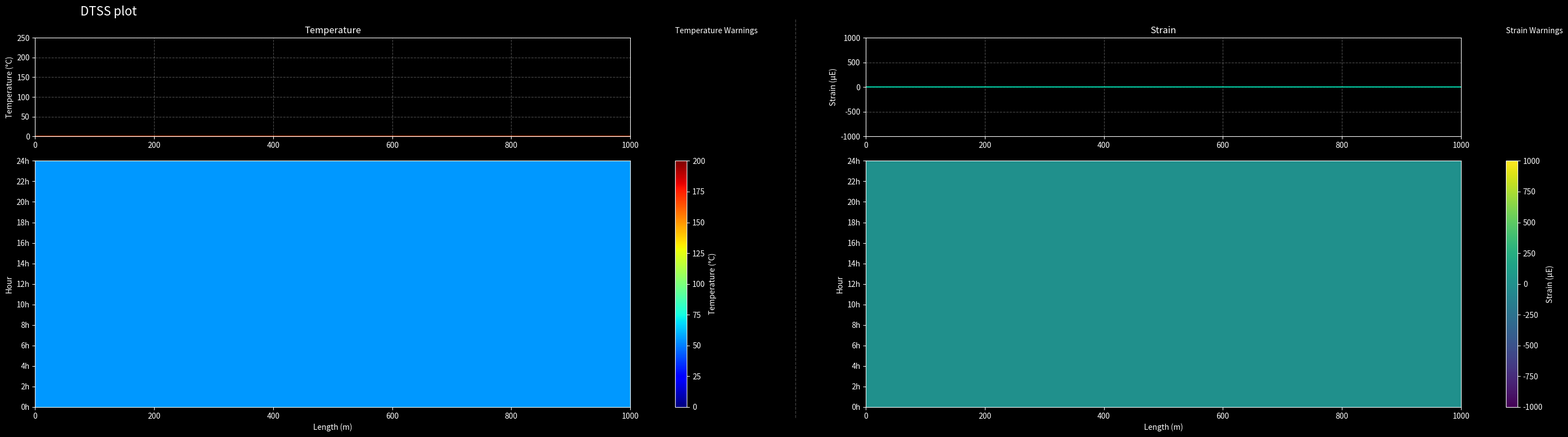

The matplotlib source for this figure:
import numpy as np
import matplotlib.pyplot as plt
import matplotlib.animation as animation

# ==========================================
# Configurações Iniciais
# ==========================================
update_interval_ms = 100  # Intervalo de atualização super rápido para testar performance
traces_para_pico = int(10 / (update_interval_ms / 1000.0))
num_points = 1000
distances = np.linspace(0, 1000, num_points)

# Variáveis de Estado - TEMPERATURA
trace_count = 0
max_history = 1440
history_array_temp = np.full((max_history, num_points), 55.0)  # Pré-aloca a matriz
ambient_noise_temp = 0.0
active_peaks_temp = []

# Variáveis de Estado - STRAIN
history_array_strain = np.full((max_history, num_points), 0.0)
ambient_noise_strain = 0.0
active_peaks_strain = []

# Variáveis de Estado - ALERTAS
alerts_temp = []
alerts_strain = []
max_alerts_display = 12

# ==========================================
# Configuração da Janela (Matplotlib Native)
# ==========================================
from matplotlib.gridspec import GridSpec

plt.style.use('dark_background')

fig = plt.figure(figsize=(30, 8))
fig.canvas.manager.set_window_title("DTSS plot")
# Para jogar totalmente para a esquerda, além de ha='left', precisamos ancorar o xismo (x) no começo da tela (ex: 5% = 0.05)
fig.suptitle("DTSS plot", fontsize=16, x=0.05, ha='left')

# Usando GridSpec para reservar espaço específico para Cbar e Painéis de Alertas ao lado do 1D
gs = GridSpec(2, 6, width_ratios=[1, 0.02, 0.15, 1, 0.02, 0.15], height_ratios=[1, 2.5])

ax1_temp = fig.add_subplot(gs[0, 0])
ax2_temp = fig.add_subplot(gs[1, 0], sharex=ax1_temp)
cax_temp = fig.add_subplot(gs[1, 1])

ax1_strain = fig.add_subplot(gs[0, 3])
ax2_strain = fig.add_subplot(gs[1, 3], sharex=ax1_strain)
cax_strain = fig.add_subplot(gs[1, 4])

# Configuração visual da 'Caixa de Texto' (com fundo escuro e borda)
bbox_props = dict(boxstyle="round,pad=0.4", fc="#1c1c1c", ec="#555555", lw=1)

# Painéis de Alertas Individuais (Coluna direita de cada respectivo gráfico)
ax_alerts_temp = fig.add_subplot(gs[0, 1])
ax_alerts_temp.axis('off')
ax_alerts_temp.set_title("Temperature Warnings", color='white', loc='left', fontsize=10)
# POSIÇÃO: (0.0, 1.0) define X (0% à esquerda) e Y (100% no topo) do painel
text_alerts_temp = ax_alerts_temp.text(0.0, 1.0, "", color='yellow', fontsize=9, 
                                       verticalalignment='top', transform=ax_alerts_temp.transAxes, 
                                       family='monospace', bbox=bbox_props)

ax_alerts_strain = fig.add_subplot(gs[0, 4])
ax_alerts_strain.axis('off')
ax_alerts_strain.set_title("Strain Warnings", color='white', loc='left', fontsize=10)
# POSIÇÃO: (0.0, 1.0) define X (0% à esquerda) e Y (100% no topo) do painel
text_alerts_strain = ax_alerts_strain.text(0.0, 1.0, "", color='yellow', fontsize=9, 
                                           verticalalignment='top', transform=ax_alerts_strain.transAxes, 
                                           family='monospace', bbox=bbox_props)

# --- Gráfico 1D TEMPERATURA ---
line_temp, = ax1_temp.plot(distances, np.zeros(num_points), color='#ff4500', lw=1.2)
ax1_temp.set_xlim(0, 1000)
ax1_temp.set_ylim(0, 250)
ax1_temp.set_ylabel("Temperature (°C)")
ax1_temp.grid(True, linestyle='--', alpha=0.3)
ax1_temp.set_title("Temperature")

# --- Gráfico 1D STRAIN ---
line_strain, = ax1_strain.plot(distances, np.zeros(num_points), color='#00ffcc', lw=1.2)
ax1_strain.set_xlim(0, 1000)
ax1_strain.set_ylim(-1000, 1000)
ax1_strain.set_ylabel("Strain (μE)")
ax1_strain.grid(True, linestyle='--', alpha=0.3)
ax1_strain.set_title("Strain")

# --- Gráfico 2D TEMPERATURA ---
im_temp = ax2_temp.imshow(
    history_array_temp, aspect='auto', origin='lower', cmap='jet', vmin=0, vmax=200, extent=[0, 1000, 0, 24]
)
ax2_temp.set_xlabel("Length (m)")
ax2_temp.set_ylabel("Hour")
ax2_temp.set_yticks(np.arange(0, 25, 2))
ax2_temp.set_yticklabels([f"{h}h" for h in range(0, 25, 2)])
cbar_temp = fig.colorbar(im_temp, cax=cax_temp, orientation='vertical')
cbar_temp.set_label("Temperature (°C)")

# --- Gráfico 2D STRAIN ---
im_strain = ax2_strain.imshow(
    history_array_strain, aspect='auto', origin='lower', cmap='viridis', vmin=-1000, vmax=1000, extent=[0, 1000, 0, 24]
)
ax2_strain.set_xlabel("Length (m)")
ax2_strain.set_ylabel("Hour")
ax2_strain.set_yticks(np.arange(0, 25, 2))
ax2_strain.set_yticklabels([f"{h}h" for h in range(0, 25, 2)])
cbar_strain = fig.colorbar(im_strain, cax=cax_strain, orientation='vertical')
cbar_strain.set_label("Strain (μE)")

plt.tight_layout()

# --- Linha Divisória Central ---
# Traça uma linha vertical decorativa dividindo a tela ao meio (0.5 do eixo X da Figura)
div_line = plt.Line2D([0.48, 0.48], [0.05, 0.95], transform=fig.transFigure, color='gray', linestyle='--', linewidth=1, alpha=0.5)
fig.add_artist(div_line)

# ==========================================
# Loop de Atualização
# ==========================================
def update(frame):
    global trace_count 
    global ambient_noise_temp, history_array_temp, active_peaks_temp
    global ambient_noise_strain, history_array_strain, active_peaks_strain
    global alerts_temp, alerts_strain
    
    trace_count += 1
    
    # -----------------------------------------------------
    # LÓGICA DE TEMPERATURA
    # -----------------------------------------------------
    # 1. Ciclo solar: Base = 55. Amplitude = 45 -> Vai de 10 a 100°C
    ciclo_solar_temp = 45.0 * np.sin(2 * np.pi * trace_count / 1440.0)
    
    # Ruído ambiente Temp
    ambient_noise_temp += np.random.normal(0, 0.5)
    ambient_noise_temp = np.clip(ambient_noise_temp, -10.0, 10.0)
    
    base_temp = 55.0 + ciclo_solar_temp + ambient_noise_temp
    trace_temp = base_temp + np.random.normal(0, 2.0, num_points)
    
    # Picos de Temperatura
    if trace_count % traces_para_pico == 0:
        peak_center = np.random.randint(15, num_points - 15)
        max_abs_temp = np.random.uniform(0.0, 200.0)
        delta_temp = max_abs_temp - trace_temp[peak_center]
        active_peaks_temp.append({
            'center': peak_center,
            'temp': 0.0,
            'max_temp': delta_temp,
            'phase': 'rising'
        })
        evento_tipo = "🔥 CALOR" if delta_temp > 0 else "❄️ FRIO"
        prefix = "T+" if delta_temp > 0 else "T-"
        print(f"{evento_tipo}! Foco iniciado em {distances[peak_center]:.1f}m! (Traço: {trace_count})")
        new_alert = {
            'pos_m': distances[peak_center],
            'target': max_abs_temp,
            'base': trace_temp[peak_center],
            'current': trace_temp[peak_center],
            'prefix': prefix
        }
        alerts_temp.insert(0, new_alert)
        alerts_temp = alerts_temp[:max_alerts_display]
        active_peaks_temp[-1]['alert_ref'] = new_alert
        
    for p in active_peaks_temp[:]:
        step = 4.0 if p['max_temp'] > 0 else -4.0
        fall_step = 2.0 if p['max_temp'] > 0 else -2.0
        
        if p['phase'] == 'rising':
            p['temp'] += step
            if 'alert_ref' in p:
                p['alert_ref']['current'] = p['alert_ref']['base'] + p['temp']
                
            if abs(p['temp']) >= abs(p['max_temp']):
                p['phase'] = 'falling'
                if 'alert_ref' in p:
                    p['alert_ref']['current'] = p['alert_ref']['target'] # Congela o texto no valor máximo atingido
        else:
            p['temp'] -= fall_step
            if (step > 0 and p['temp'] <= 0) or (step < 0 and p['temp'] >= 0):
                active_peaks_temp.remove(p)
                continue
        c = p['center']
        trace_temp[c-5:c+5] += p['temp']
        
    # Limita fisicamente a renderização ao teto e piso
    trace_temp = np.clip(trace_temp, a_min=0.0, a_max=200.0)
        
    # -----------------------------------------------------
    # LÓGICA DE STRAIN
    # -----------------------------------------------------
    # Ruído ambiente Strain (ex: vento/vibração lenta tensionando o cabo)
    ambient_noise_strain += np.random.normal(0, 5.0)
    ambient_noise_strain = np.clip(ambient_noise_strain, -200.0, 200.0)
    
    trace_strain = ambient_noise_strain + np.random.normal(0, 15.0, num_points)
    
    # Picos Mecânicos
    # Frequência um pouco diferente dos Picos de calor
    if trace_count % int(traces_para_pico * 1.5) == 0:
        peak_center = np.random.randint(10, num_points - 10)
        # Valores contínuos entre 50 e 800, tracionando ou comprimindo
        max_strain = np.random.uniform(50.0, 800.0) * np.random.choice([1, -1])
        active_peaks_strain.append({
            'center': peak_center,
            'strain': 0.0,
            'max_strain': max_strain, # Eventos de alongamento ou compressão
            'phase': 'rising'
        })
        evento_tipo = "📈 TRAÇÃO" if max_strain > 0 else "📉 COMPRESSÃO"
        prefix = "S+" if max_strain > 0 else "S-"
        print(f"{evento_tipo}! Evento mecânico iniciado em {distances[peak_center]:.1f}m! (Traço: {trace_count})")
        new_alert = {
            'pos_m': distances[peak_center],
            'target': max_strain,
            'current': 0.0,
            'prefix': prefix
        }
        alerts_strain.insert(0, new_alert)
        alerts_strain = alerts_strain[:max_alerts_display]
        active_peaks_strain[-1]['alert_ref'] = new_alert
        
    for p in active_peaks_strain[:]:
        step = 20.0 if p['max_strain'] > 0 else -20.0
        
        if p['phase'] == 'rising':
            p['strain'] += step
            if 'alert_ref' in p:
                p['alert_ref']['current'] = p['strain']
                
            if abs(p['strain']) >= abs(p['max_strain']):
                p['phase'] = 'falling'
                if 'alert_ref' in p:
                    p['alert_ref']['current'] = p['alert_ref']['target'] # Congela no valor máximo
        else:
            p['strain'] -= step
            if (step > 0 and p['strain'] <= 0) or (step < 0 and p['strain'] >= 0):
                active_peaks_strain.remove(p)
                continue
        c = p['center']
        trace_strain[c-10:c+10] += p['strain']
    
    # -----------------------------------------------------
    # ATUALIZAÇÃO VISUAL
    # -----------------------------------------------------
    # 1D
    line_temp.set_ydata(trace_temp)
    line_strain.set_ydata(trace_strain)
    
    # 2D Hitóricos
    if trace_count <= max_history:
        history_array_temp[trace_count-1] = trace_temp
        history_array_strain[trace_count-1] = trace_strain
    else:
        history_array_temp = np.roll(history_array_temp, shift=-1, axis=0)
        history_array_temp[-1] = trace_temp
        
        history_array_strain = np.roll(history_array_strain, shift=-1, axis=0)
        history_array_strain[-1] = trace_strain
        
    im_temp.set_data(history_array_temp)
    im_strain.set_data(history_array_strain)
    
    current_traces = min(trace_count, max_history)
    im_temp.set_extent([0, 1000, 0, current_traces / 60.0])
    im_strain.set_extent([0, 1000, 0, current_traces / 60.0])
    
    # Prepara o texto formatado das listas de dicionários
    str_alerts_temp = [f"{a['prefix']} {a['pos_m']:.0f}m ({a['current']:.0f}°C)" for a in alerts_temp]
    str_alerts_strain = [f"{a['prefix']} {a['pos_m']:.0f}m ({a['current']:+.0f}μE)" for a in alerts_strain]
    
    text_alerts_temp.set_text("\n".join(str_alerts_temp))
    text_alerts_strain.set_text("\n".join(str_alerts_strain))
    
    return line_temp, line_strain, im_temp, im_strain, text_alerts_temp, text_alerts_strain

# interval=update_interval_ms indica quanto tempo esperar entre os frames
ani = animation.FuncAnimation(fig, update, interval=update_interval_ms, blit=False, cache_frame_data=False)
plt.show()
